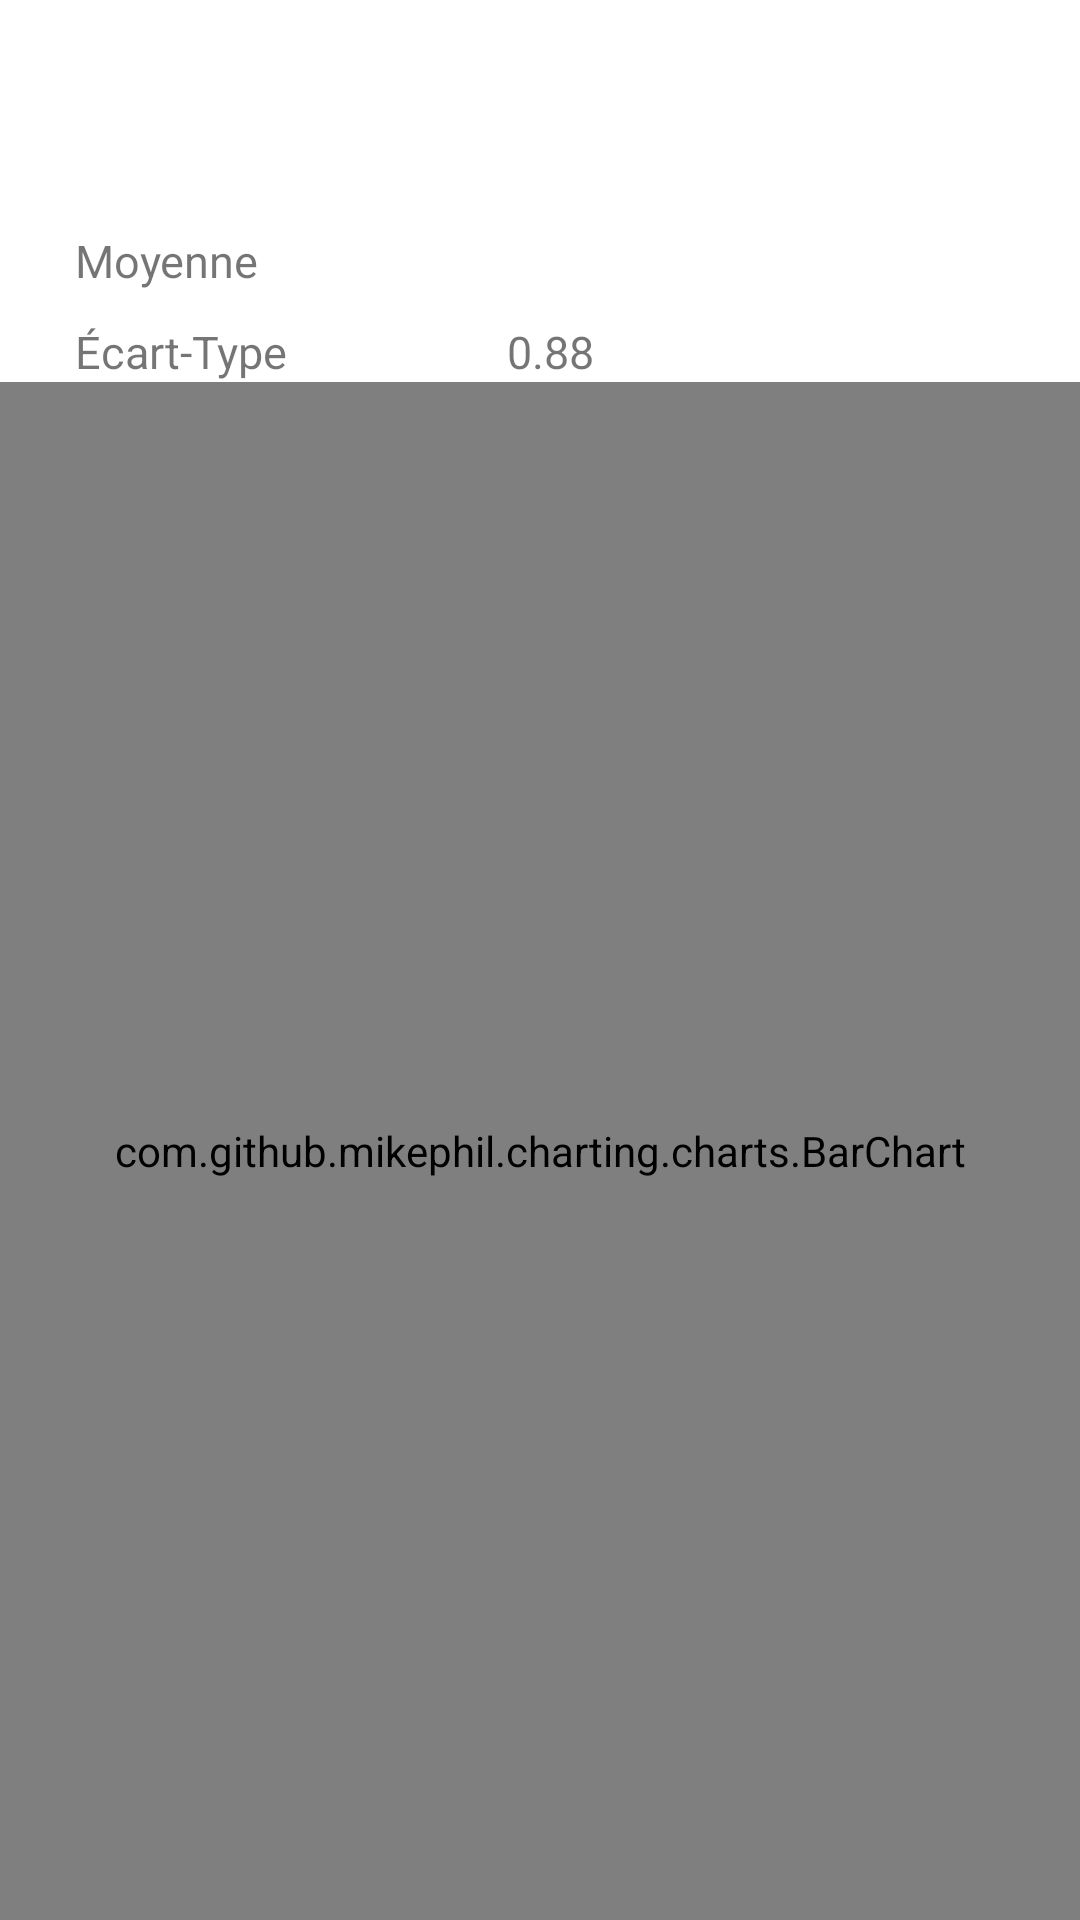

Android layout source for this screen:
<!-- AndroidManifest.xml: application theme Theme.VoteDroid -->
<!-- res/layout/activity_graphique.xml -->
<?xml version="1.0" encoding="utf-8"?>
<LinearLayout xmlns:android="http://schemas.android.com/apk/res/android"
    xmlns:app="http://schemas.android.com/apk/res-auto"
    xmlns:tools="http://schemas.android.com/tools"
    android:layout_width="match_parent"
    android:layout_height="match_parent"
    android:orientation="vertical"
    tools:context=".MainActivity">

    <TextView
        android:id="@+id/tvQuestionSelectionner"
        android:layout_width="wrap_content"
        android:layout_height="wrap_content"
        android:text=""
        android:textSize="35dp"
        android:layout_marginTop="20dp"
        android:layout_marginHorizontal="25dp"
        />

    <LinearLayout
        android:layout_width="match_parent"
        android:layout_height="wrap_content"
        android:orientation="horizontal">

        <TextView
            android:id="@+id/tVMoyenne"
            android:layout_width="wrap_content"
            android:layout_height="match_parent"
            android:layout_marginHorizontal="25dp"
            android:layout_marginTop="10dp"
            android:text="Moyenne"
            android:textSize="15sp" />

    </LinearLayout>

    <LinearLayout
        android:layout_width="match_parent"
        android:layout_height="wrap_content"
        android:orientation="horizontal">

        <TextView
            android:id="@+id/tVÉcart"
            android:layout_width="wrap_content"
            android:layout_height="wrap_content"
            android:layout_marginHorizontal="25dp"
            android:layout_marginTop="10dp"
            android:text="Écart-Type                    0.88"
            android:textSize="15sp" />
    </LinearLayout>

    <com.github.mikephil.charting.charts.BarChart
        android:id="@+id/chart"
        android:layout_width="fill_parent"
        android:layout_height="fill_parent"
        android:background="@android:color/white"
        />

</LinearLayout>
<!-- resources referenced by this layout -->
<resources>
  <style name="Theme.VoteDroid" parent="Theme.MaterialComponents.DayNight.DarkActionBar">
          
          <item name="colorPrimary">@color/purple_500</item>
          <item name="colorPrimaryVariant">@color/purple_700</item>
          <item name="colorOnPrimary">@color/white</item>
          
          <item name="colorSecondary">@color/teal_200</item>
          <item name="colorSecondaryVariant">@color/teal_700</item>
          <item name="colorOnSecondary">@color/black</item>
          
          <item name="android:statusBarColor">?attr/colorPrimaryVariant</item>
          
      </style>
  <!-- not gathered from this repository: default colours our renderer supplied (Android Studio template values) -->
  <color name="purple_500">#FF6200EE</color>
  <color name="purple_700">#FF3700B3</color>
  <color name="teal_200">#FF03DAC5</color>
  <color name="teal_700">#FF018786</color>
  <color name="black">#FF000000</color>
  <color name="white">#FFFFFFFF</color>
</resources>
